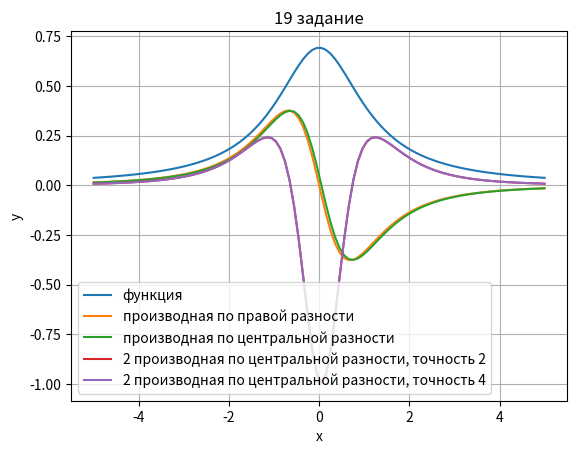

Here is the Python script that generated this plot:
import matplotlib.pyplot as plt
import numpy as np
import math

def FunctionLab2(x):
    return math.log(1+1/(1+x*x))

def DerivativeRightDifference(min, maximum, step):
    massY = []
    for i in np.arange(min, maximum-step, step):
        massY.append((FunctionLab2(i+step) - FunctionLab2(i)) / (i+step - i))
    massY.append(massY[-1])
    return massY

def DerivateCentralDifference(min, maximum, step):
    massY = []
    massY.append((-3 * FunctionLab2(min) + 4 * FunctionLab2(min+step) - FunctionLab2(min+2*step)) / (2*step))
    for i in np.arange(min+step, maximum-step, step):
        massY.append((FunctionLab2(i+step) - FunctionLab2(i-step)) / (2 * step))
    massY.append((3 * FunctionLab2(maximum) - 4 * FunctionLab2(maximum - step) + FunctionLab2(maximum - 2 * step)) / (2 * step))

    return massY

def Derivate2CentralDifference2Acc(min, maximum, step):
    massY = []
    massY.append((2*FunctionLab2(min) - 5 * FunctionLab2(min+step) + 4 * FunctionLab2(min+2*step) - FunctionLab2(min+3*step)) / (step*step))
    for i in np.arange(min+step, maximum-step, step):
        massY.append((FunctionLab2(i-step) - 2 * FunctionLab2(i) + FunctionLab2(i+step)) / (step*step))
    massY.append((2 * FunctionLab2(maximum) - 5 * FunctionLab2(maximum - step) + 4 * FunctionLab2(maximum - 2 * step) - FunctionLab2(maximum - 3 * step)) / (step * step))
    return massY

def Derivate2CentralDifference4Acc(min, maximum, step):
    massY = []
    for i in np.arange(min, maximum, step):
        massY.append((-FunctionLab2(i-step*2) + 16 * FunctionLab2(i-step) - 30 * FunctionLab2(i) - FunctionLab2(i+step*2) + 16 * FunctionLab2(i+step)) / (12 * step * step))

    return massY

def TrueDerivate1(x):
    return -2*x / (x*x*x*x + 3 * x*x + 2)

def TrueDerivate2(x):
    return (6*x*x*x*x + 6*x*x - 4) / (x*x*x*x + 3 * x*x + 2) / (x*x*x*x + 3 * x*x + 2)

def Err(trueMassive, massive):
    Mass = []
    for i in range(len(massive)):
        Mass.append(abs(massive[i] - trueMassive[i]))

    return max(Mass)

def LogError(min, maximum, Func, flag):
    step = 0.1
    massErr = []
    massStep = []
    while(step > 1e-4):
        massTD = []
        massX = np.arange(min, maximum, step)
        if flag == 1:
            for i in massX:
                massTD.append(TrueDerivate1(i))
        else:
            for i in massX:
                massTD.append(TrueDerivate2(i))


        massCD = Func(min, maximum, step)
        massStep.append(math.log(step))
        massErr.append(math.log(Err(massTD, massCD)))
        step = step / 10

    return massStep, massErr


step = 0.1
min = -5
maximum = 5
massX = np.linspace(min, maximum, int((maximum - min) / step))
massXDCD = np.linspace(min, maximum, int((maximum - min) / step))
massXD2CD4Acc = np.linspace(min, maximum, int((maximum - min) / step))
massXDRD = np.linspace(min, maximum, int((maximum - min) / step))
massFunc = [FunctionLab2(i) for i in massX]
massDRD = DerivativeRightDifference(min, maximum, step)
massDCD = DerivateCentralDifference(min, maximum, step)
massD2CD2Acc = Derivate2CentralDifference2Acc(min, maximum, step)
massD2CD4Acc = Derivate2CentralDifference4Acc(min, maximum, step)

massStep, massErr = LogError(min, maximum, DerivativeRightDifference, 1)

print(len(massX))
print(len(massXDCD))
print(len(massDCD))
print(len(massXDRD))
print(len(massDRD))
plt.title("19 задание")  # заголовок
plt.xlabel("x")
plt.ylabel("y")
plt.grid()
plt.plot(massX, massFunc, label='функция')
plt.plot(massXDRD, massDRD, label='производная по правой разности')
plt.plot(massXDCD, massDCD, label='производная по центральной разности')
plt.plot(massXDCD, massD2CD2Acc, label='2 производная по центральной разности, точность 2')
plt.plot(massXD2CD4Acc, massD2CD4Acc, label='2 производная по центральной разности, точность 4')
# plt.plot(massStep, massErr, label='логарифм для функции ошибки для первой производной по правой разности')
plt.legend()
plt.show()
